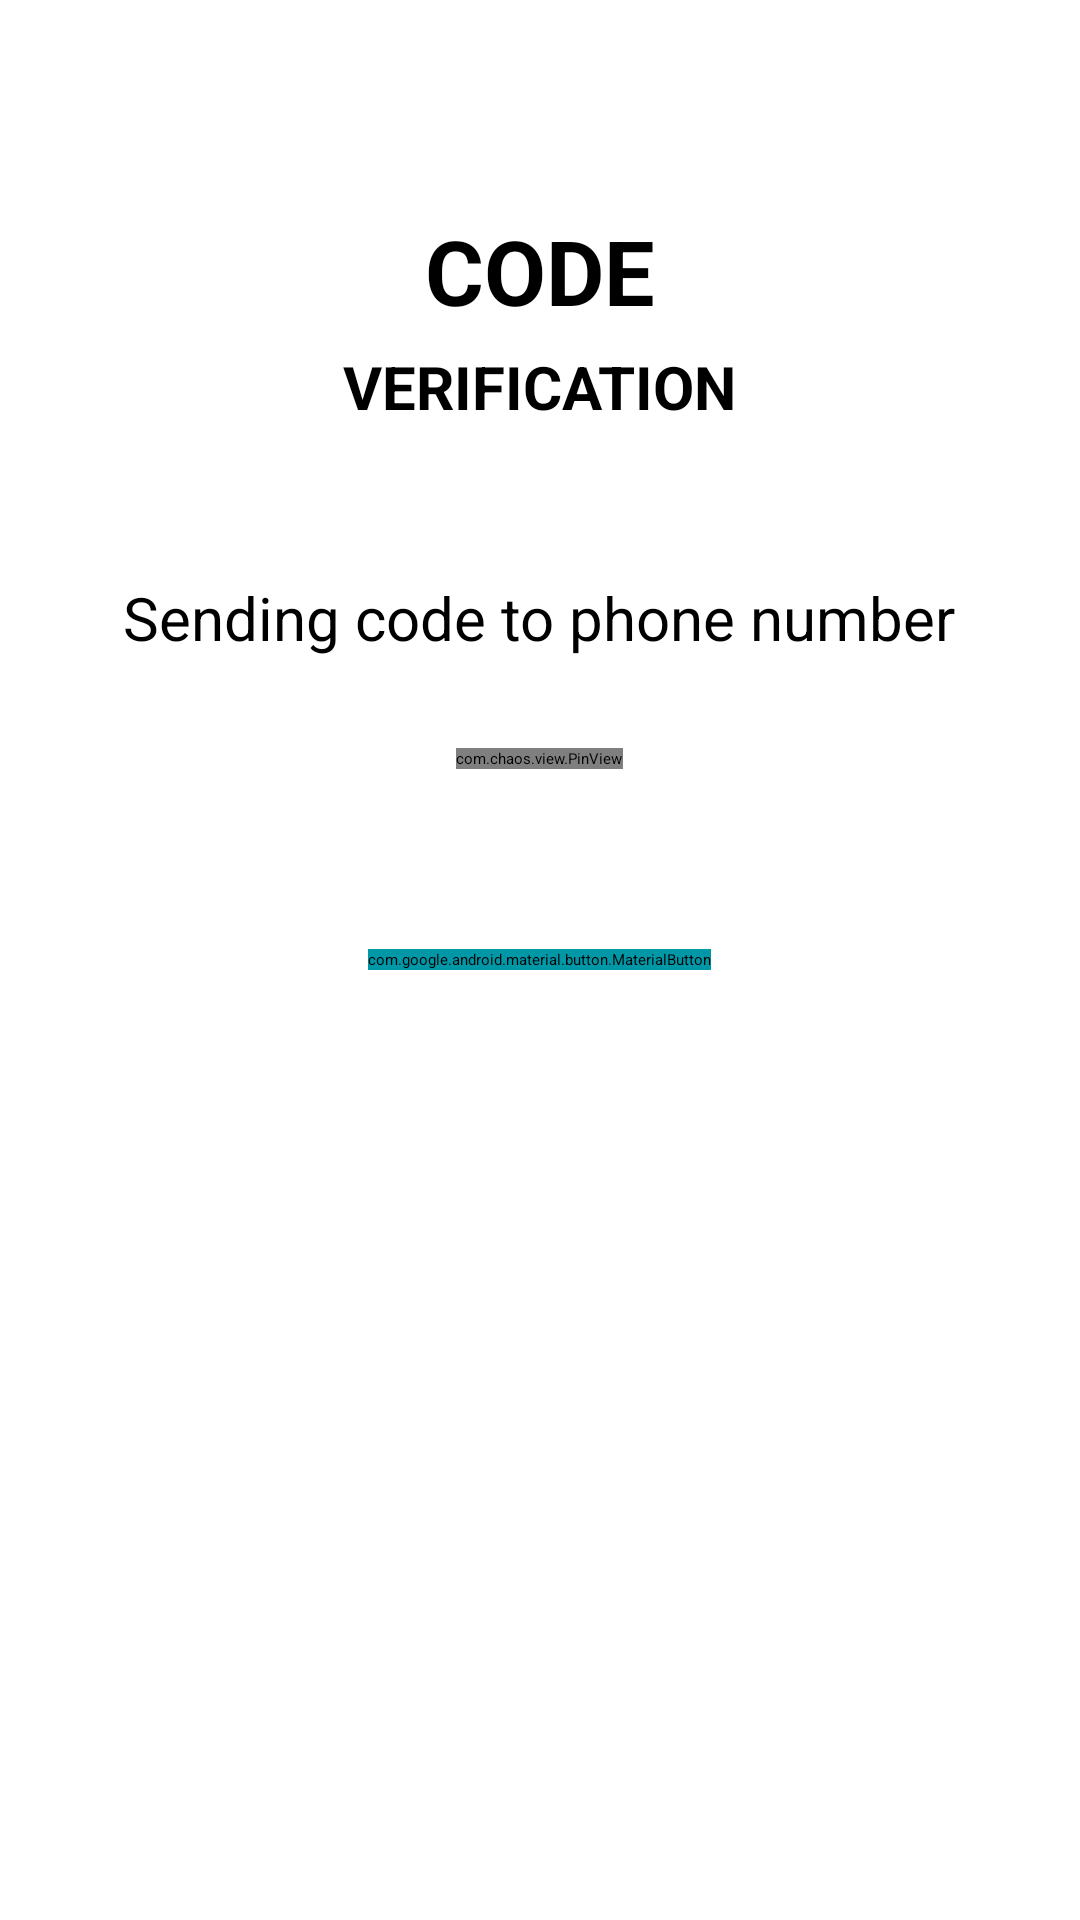

This screen was rendered from an Android layout file. Write that file and the resources it references.
<!-- AndroidManifest.xml: application theme splashScreenTheme -->
<!-- res/layout/fragment_verify_otp.xml -->
<?xml version="1.0" encoding="utf-8"?>
<ScrollView xmlns:android="http://schemas.android.com/apk/res/android"
    xmlns:app="http://schemas.android.com/apk/res-auto"
    xmlns:tools="http://schemas.android.com/tools"
    android:layout_width="match_parent"
    android:layout_height="match_parent"
    android:background="@color/white"
    tools:context=".views.fragments.VerifyOtpFragment">

    <LinearLayout
        android:layout_width="match_parent"
        android:layout_height="wrap_content"
        android:orientation="vertical"
        android:padding="10dp">

        <ImageView
            android:id="@+id/close_btn"
            android:layout_width="wrap_content"
            android:layout_height="wrap_content"
            android:padding="5dp"
            android:src="@drawable/ic_baseline_close"
            app:tint="@color/black" />

        <TextView
            android:layout_width="wrap_content"
            android:layout_height="match_parent"
            android:layout_gravity="center"
            android:layout_marginTop="50dp"
            android:text="@string/code"
            android:textAllCaps="true"
            android:textColor="@color/black"
            android:textSize="30sp"
            android:textStyle="bold" />

        <TextView
            android:layout_width="wrap_content"
            android:layout_height="match_parent"
            android:layout_gravity="center"
            android:layout_marginTop="5dp"
            android:text="@string/verification"
            android:textAllCaps="true"
            android:textColor="@color/black"
            android:textSize="20sp"
            android:textStyle="bold" />

        <TextView
            android:layout_width="wrap_content"
            android:layout_height="match_parent"
            android:layout_gravity="center"
            android:layout_marginTop="50dp"
            android:text="@string/please_send_the_code_msg"
            android:textAlignment="center"
            android:textColor="@color/black"
            android:textSize="20sp" />

        <com.chaos.view.PinView
            android:id="@+id/pinView"
            style="@style/PinWidget.PinView"
            android:layout_width="wrap_content"
            android:layout_height="wrap_content"
            android:layout_gravity="center"
            android:layout_marginTop="30dp"
            android:cursorVisible="true"
            android:inputType="number"
            android:itemBackground="@color/white"
            app:cursorColor="@color/black"
            app:hideLineWhenFilled="true"
            app:itemCount="6"
            app:itemHeight="50dp"
            app:itemRadius="5dp"
            app:itemWidth="50dp" />

        <include
            android:id="@+id/progress_bar_layout"
            layout="@layout/progress_bar"
            android:layout_width="wrap_content"
            android:layout_height="wrap_content"
            android:layout_gravity="center"
            android:layout_marginTop="10dp" />


        <com.google.android.material.button.MaterialButton
            android:id="@+id/verify_btn"
            android:layout_width="wrap_content"
            android:layout_height="wrap_content"
            android:layout_gravity="center"
            android:layout_marginTop="50dp"
            android:backgroundTint="@color/primary_dark_color"
            android:text="@string/verify_code"
            android:textSize="26sp"
            app:cornerRadius="5dp" />


    </LinearLayout>


</ScrollView>
<!-- res/layout/progress_bar.xml (included above) -->
<?xml version="1.0" encoding="utf-8"?>
<LinearLayout xmlns:android="http://schemas.android.com/apk/res/android"
    android:layout_width="match_parent"
    android:layout_height="match_parent"
    android:gravity="center"
    android:orientation="vertical">

    <ProgressBar
        android:id="@+id/fragment_main_progressBar"
        android:layout_width="wrap_content"
        android:layout_height="wrap_content"
        android:visibility="visible" />

</LinearLayout>
<!-- resources referenced by this layout -->
<resources>
  <color name="black">#FF000000</color>
  <color name="primary_dark_color">#0097A7</color>
  <color name="white">#FFFFFFFF</color>
  <string name="code">Code</string>
  <string name="please_send_the_code_msg">Sending code to phone number</string>
  <string name="verification">Verification</string>
  <string name="verify_code">Verify Code</string>
</resources>
